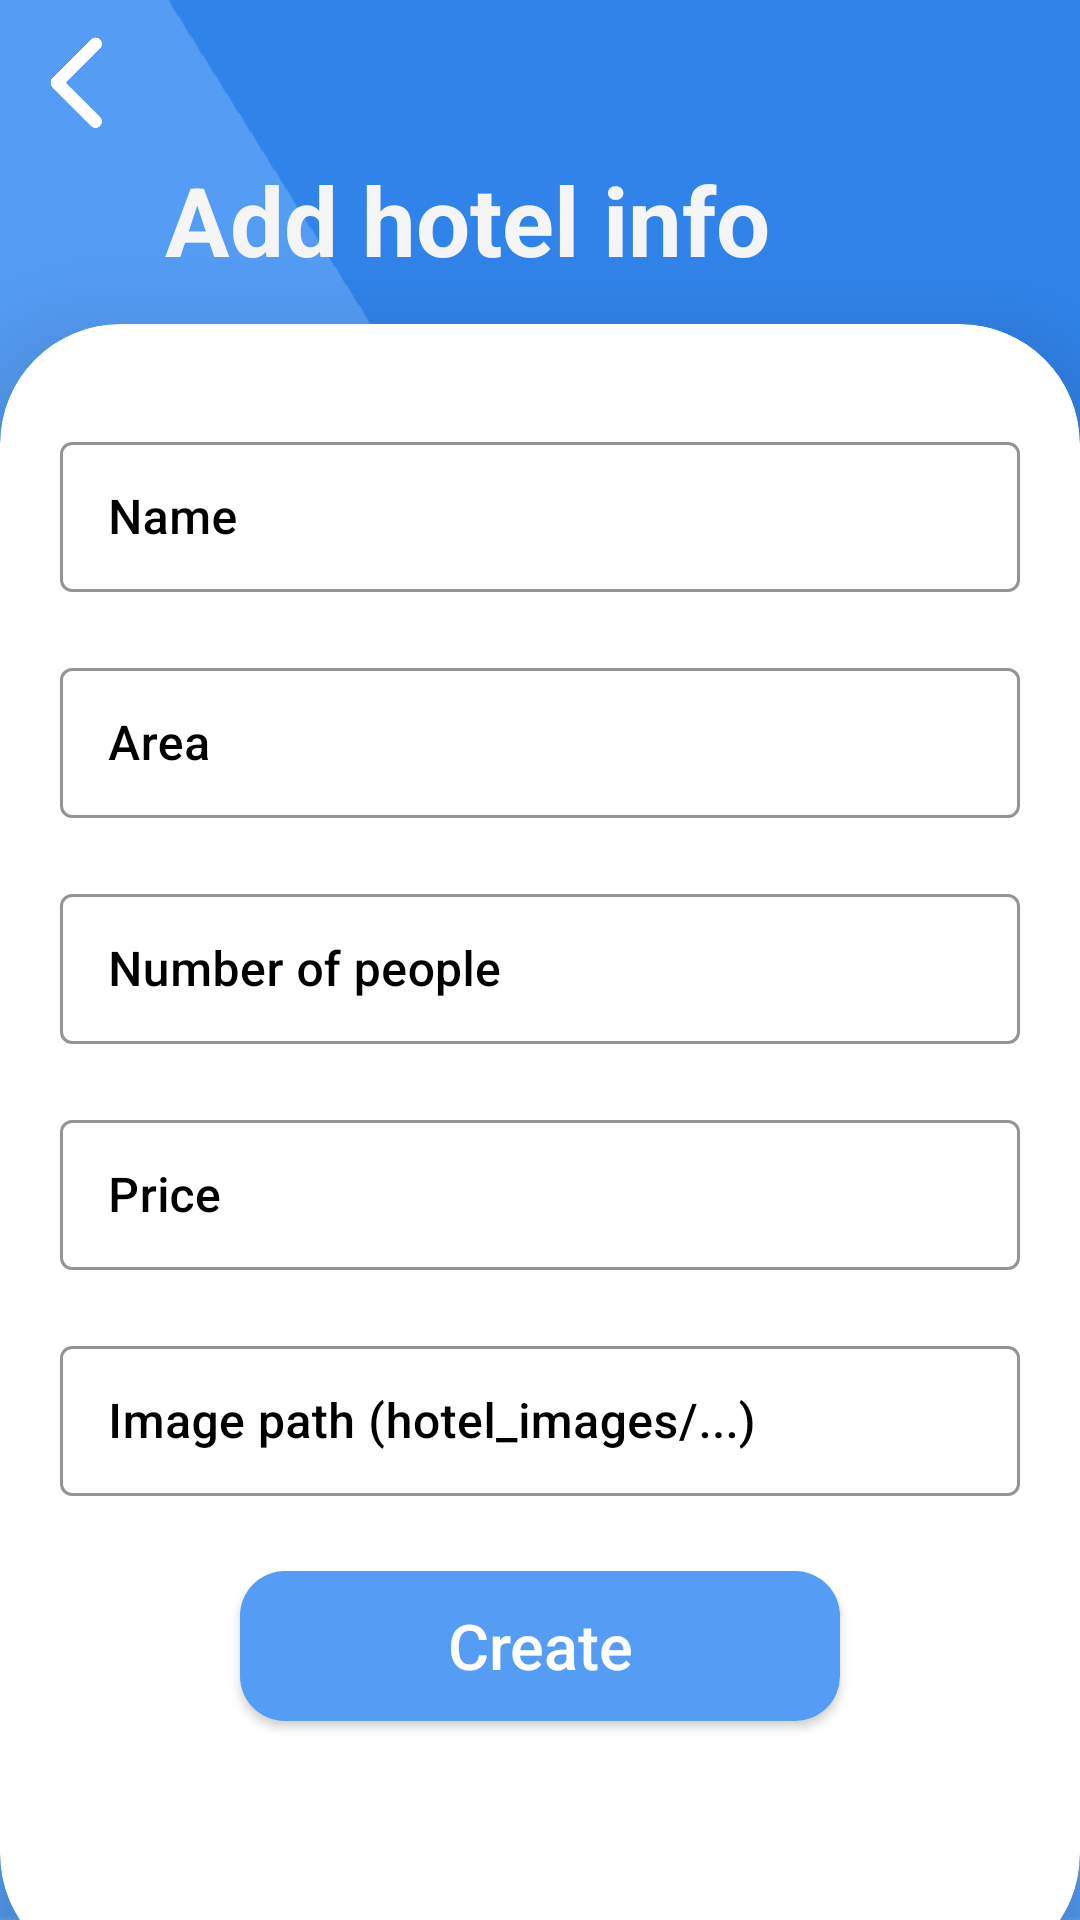

Reconstruct the res/layout file that produces this screen, plus the resources it refers to.
<!-- AndroidManifest.xml: application theme Theme.BookingApp -->
<!-- res/layout/activity_add_hotel.xml -->
<?xml version="1.0" encoding="utf-8"?>
<androidx.constraintlayout.widget.ConstraintLayout xmlns:android="http://schemas.android.com/apk/res/android"
    xmlns:app="http://schemas.android.com/apk/res-auto"
    xmlns:tools="http://schemas.android.com/tools"
    android:id="@+id/main"
    android:layout_width="match_parent"
    android:layout_height="match_parent"
    android:background="@drawable/gradient_hotel2"
    tools:context=".frontend.activity.AddHotelActivity">

    <LinearLayout
        android:id="@+id/linearLayout"
        android:layout_width="match_parent"
        android:layout_height="55dp"
        android:background="@android:color/transparent"
        android:orientation="vertical"
        app:layout_constraintBottom_toBottomOf="parent"
        app:layout_constraintEnd_toEndOf="parent"
        app:layout_constraintHorizontal_bias="0.0"
        app:layout_constraintStart_toStartOf="parent"
        app:layout_constraintTop_toTopOf="parent"
        app:layout_constraintVertical_bias="0.0">

        <ImageButton
            android:id="@+id/back_button_add_hotel"
            android:layout_width="50dp"
            android:layout_height="0dp"
            android:layout_gravity="left|end"
            android:layout_weight="1"
            android:adjustViewBounds="true"
            android:backgroundTint="#00FFFFFF"
            android:contentDescription="@string/back"
            android:cropToPadding="false"
            android:scaleType="centerInside"
            app:srcCompat="@drawable/backbutton"
            tools:ignore="RtlHardcoded" />

    </LinearLayout>

    <androidx.cardview.widget.CardView
        android:id="@+id/cardView"
        android:layout_width="match_parent"
        android:layout_height="550dp"

        app:cardBackgroundColor="@color/white"
        app:cardCornerRadius="40dp"
        app:cardElevation="20dp"

        app:layout_constraintBottom_toBottomOf="parent"
        app:layout_constraintEnd_toEndOf="parent"
        app:layout_constraintHorizontal_bias="0.0"
        app:layout_constraintStart_toStartOf="parent"
        app:layout_constraintTop_toTopOf="parent"
        app:layout_constraintVertical_bias="1.2"
        >

        <LinearLayout
            android:layout_width="368dp"
            android:layout_height="match_parent"
            android:layout_gravity="center_horizontal"
            android:orientation="vertical"
            android:padding="24dp">

            <com.google.android.material.textfield.TextInputLayout
                style="@style/Widget.MaterialComponents.TextInputLayout.OutlinedBox"
                android:layout_width="match_parent"
                android:layout_height="wrap_content"
                android:layout_marginTop="10dp"
                android:hint="@string/name"
                android:textColorHint="@color/black"
                app:boxStrokeColor="@color/white">

                <com.google.android.material.textfield.TextInputEditText
                    android:id="@+id/Name"
                    android:layout_width="match_parent"
                    android:layout_height="50dp"
                    android:layout_gravity="center"
                    android:fontFamily="sans-serif-medium"


                    android:inputType="text"
                    android:singleLine="true"
                    android:textColor="@color/black"
                    tools:ignore="TextContrastCheck" />

            </com.google.android.material.textfield.TextInputLayout>

            <com.google.android.material.textfield.TextInputLayout
                style="@style/Widget.MaterialComponents.TextInputLayout.OutlinedBox"
                android:layout_width="match_parent"
                android:layout_height="wrap_content"
                android:layout_marginTop="20dp"
                android:hint="@string/area"
                android:textColorHint="@color/black"
                app:boxStrokeColor="@color/black">

                <com.google.android.material.textfield.TextInputEditText
                    android:id="@+id/Area"
                    android:layout_width="match_parent"
                    android:layout_height="50dp"
                    android:layout_gravity="center"
                    android:fontFamily="sans-serif-medium"
                    android:inputType="text"
                    android:singleLine="true"
                    android:textColor="@color/black"
                    tools:ignore="TextContrastCheck" />

            </com.google.android.material.textfield.TextInputLayout>

            <com.google.android.material.textfield.TextInputLayout
                style="@style/Widget.MaterialComponents.TextInputLayout.OutlinedBox"
                android:layout_width="match_parent"
                android:layout_height="wrap_content"
                android:layout_marginTop="20dp"
                android:hint="@string/number_of_people"
                android:textColorHint="@color/black"
                app:boxStrokeColor="@color/white">

                <com.google.android.material.textfield.TextInputEditText
                    android:id="@+id/People"
                    android:layout_width="match_parent"
                    android:layout_height="50dp"
                    android:layout_gravity="center"
                    android:fontFamily="sans-serif-medium"
                    android:inputType="text"
                    android:singleLine="true"
                    android:textColor="@color/black"
                    tools:ignore="TextContrastCheck" />

            </com.google.android.material.textfield.TextInputLayout>

            <com.google.android.material.textfield.TextInputLayout
                style="@style/Widget.MaterialComponents.TextInputLayout.OutlinedBox"
                android:layout_width="match_parent"
                android:layout_height="wrap_content"
                android:layout_marginTop="20dp"
                android:hint="@string/price"
                android:textColorHint="@color/black"
                app:boxStrokeColor="@color/white">

                <com.google.android.material.textfield.TextInputEditText
                    android:id="@+id/Price"
                    android:layout_width="match_parent"
                    android:layout_height="50dp"
                    android:layout_gravity="center"
                    android:fontFamily="sans-serif-medium"
                    android:inputType="text"
                    android:singleLine="true"
                    android:textColor="@color/black"
                    tools:ignore="TextContrastCheck" />

            </com.google.android.material.textfield.TextInputLayout>

            <com.google.android.material.textfield.TextInputLayout
                style="@style/Widget.MaterialComponents.TextInputLayout.OutlinedBox"
                android:layout_width="match_parent"
                android:layout_height="wrap_content"
                android:layout_marginTop="20dp"
                android:hint="@string/image_path_hotel_images"
                android:textColorHint="@color/black"
                app:boxStrokeColor="@color/white">

                <com.google.android.material.textfield.TextInputEditText
                    android:id="@+id/Image"
                    android:layout_width="match_parent"
                    android:layout_height="50dp"
                    android:layout_gravity="center"
                    android:fontFamily="sans-serif-medium"
                    android:inputType="text"
                    android:singleLine="true"
                    android:textColor="@color/black"
                    tools:ignore="TextContrastCheck" />

            </com.google.android.material.textfield.TextInputLayout>

            <androidx.appcompat.widget.AppCompatButton
                android:id="@+id/AddButton"
                android:layout_width="200dp"
                android:layout_height="50dp"
                android:layout_gravity="center"
                android:layout_marginTop="25dp"
                android:background="@drawable/rounded_corner"
                android:fontFamily="sans-serif-medium"
                android:text="@string/create"
                android:textAllCaps="false"
                android:textColor="@color/white"
                android:textSize="21sp"
                app:cornerRadius="12dp"

                />

        </LinearLayout>

    </androidx.cardview.widget.CardView>

    <TextView
        android:id="@+id/textView4"
        android:layout_width="wrap_content"
        android:layout_height="wrap_content"
        android:padding="10dp"
        android:text="@string/add_hotel_info"
        android:layout_marginLeft="10dp"
        android:layout_marginBottom="10dp"
        android:textColor="@color/gray200"
        android:textSize="32sp"
        android:textStyle="bold"
        app:layout_constraintBottom_toTopOf="@+id/cardView"
        app:layout_constraintEnd_toEndOf="parent"
        app:layout_constraintHorizontal_bias="0.273"
        app:layout_constraintStart_toStartOf="parent"
        app:layout_constraintTop_toBottomOf="@+id/linearLayout"
        app:layout_constraintVertical_bias="0.683" />

</androidx.constraintlayout.widget.ConstraintLayout>
<!-- resources referenced by this layout -->
<resources>
  <color name="black">#FF000000</color>
  <color name="gray200">#F5F5F5</color>
  <color name="white">#FFFFFFFF</color>
  <!-- drawable backbutton: png bitmap (drawable, 11484 bytes) -->
  <!-- drawable gradient_hotel2: png bitmap (drawable, 20596 bytes) -->
  <!-- drawable rounded_corner (drawable) -->
  <?xml version="1.0" encoding="utf-8"?>
  <shape xmlns:android="http://schemas.android.com/apk/res/android">
      <corners  android:radius="15dp"/>
      <solid android:color="#549cf4"></solid>
  </shape>
  <string name="add_hotel_info">Add hotel info</string>
  <string name="area">Area</string>
  <string name="back">back</string>
  <string name="create">Create</string>
  <string name="image_path_hotel_images">Image path (hotel_images/...)</string>
  <string name="name">Name</string>
  <string name="number_of_people">Number of people</string>\
  <string name="price">Price</string>
  <style name="Theme.BookingApp" parent="Base.Theme.BookingApp" />
  <style name="Base.Theme.BookingApp" parent="Theme.Material3.DayNight.NoActionBar">
          
          
      </style>
</resources>
